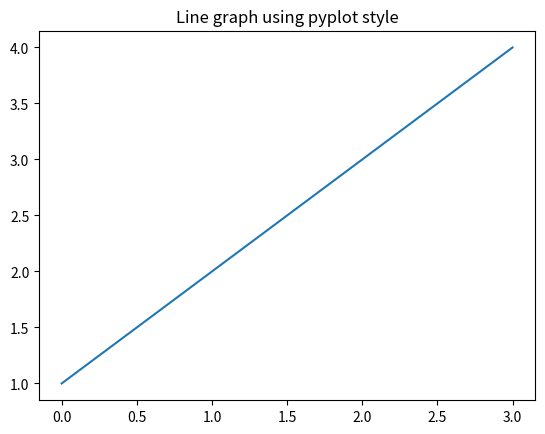
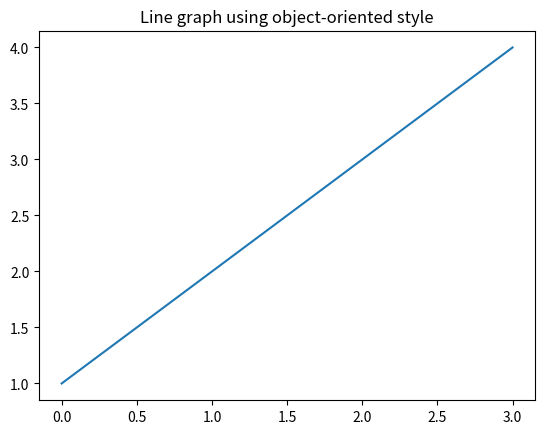
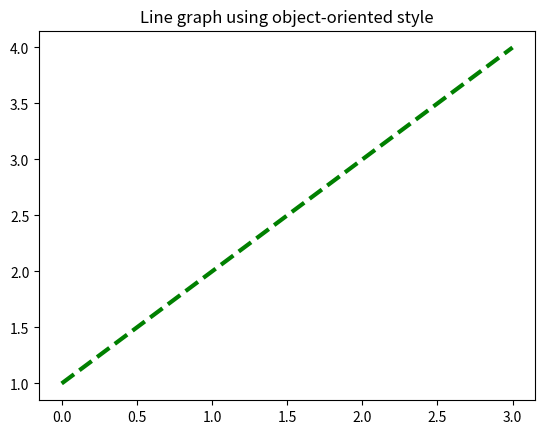
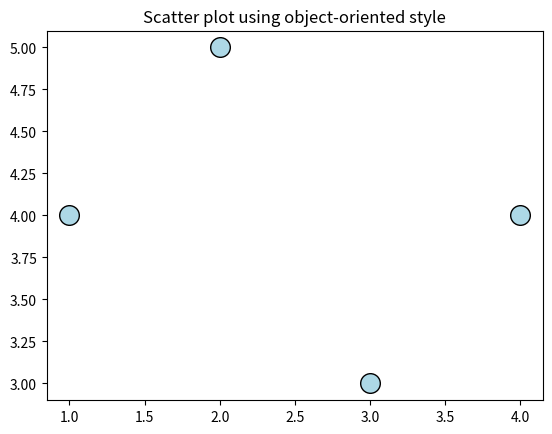
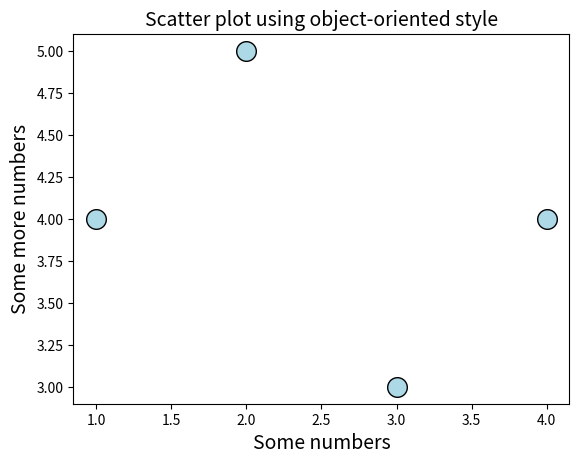
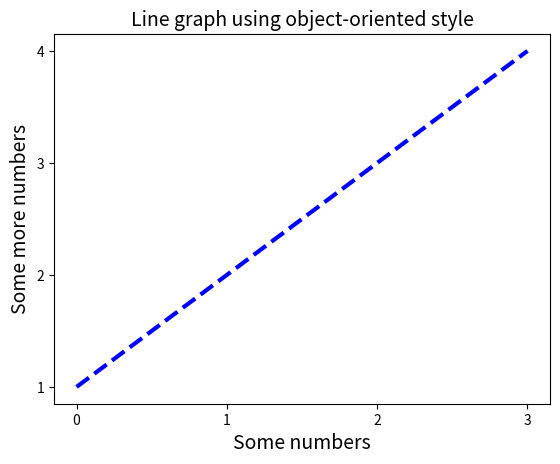
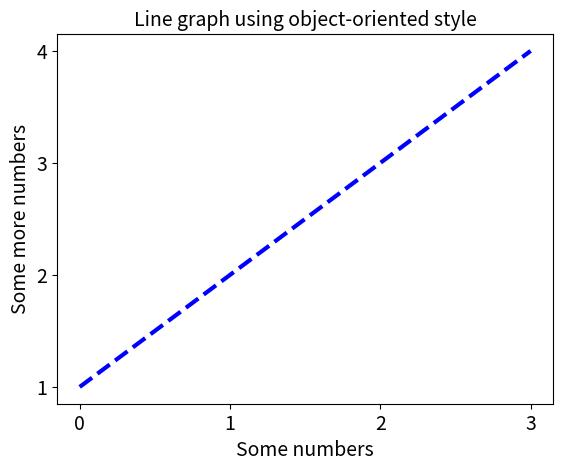
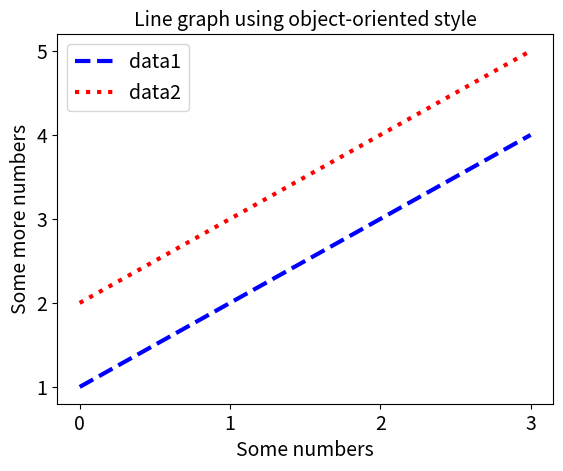
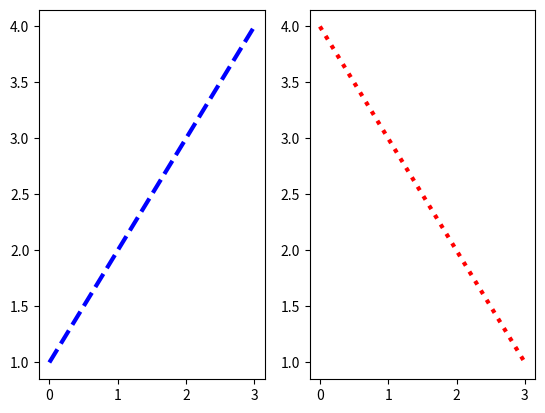
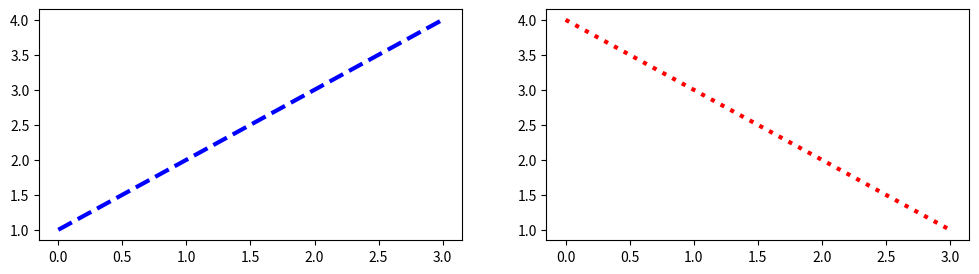
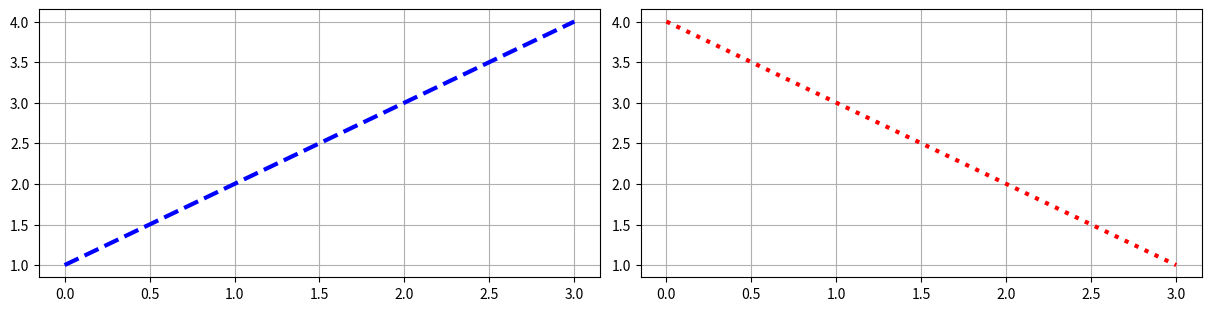

Source code (Python) for these figures, in order:
#!/usr/bin/env python
# coding: utf-8

# # Making simple plots
# 
# In this week, we will learn how make figures in Python. The most widely used Python library for making figures (or plots) is called `Matplotlib`. This library is extremely comprehensive and can be used to customize plots almost any way we want. After this week, we will never have to make plots in Excel again!

# ## Parts of a figure
# 
# A figure is made up of several elements including axes, tick labels, axis labels, title etc.
# 
# ```{image} images/sphx_glr_anatomy_001.webp
# :alt: anatomy
# :class: bg-primary mb-1
# :width: 600px
# :align: center
# ```

# ## Basic usage
# 
# To use `Matplotlib`, we first import it, usually **as** `plt` to improve code readability.

# In[1]:


import matplotlib.pyplot as plt


# ## Coding styles
# 
# Just like other libraries we have used, `Matplotlib` contains a collection of functions that allow us to make specific changes to a figure (e.g., create a figure, plots lines, add some labels, etc.). However, unlike other libraries, we can use `Matplotlib` in two different ways. 
# 
# The first way is called the **pyplot style** which relies on `Matplotlib` to automatically keep track of changes we apply to the figure. The pyplot style can be very convenient for quick interactive work. We can make a simple line graph using the [`plot`](https://matplotlib.org/stable/api/_as_gen/matplotlib.axes.Axes.plot.html) method and add a **title** to it using the [`title`](https://matplotlib.org/stable/api/_as_gen/matplotlib.pyplot.title.html) methods. Finally, it is good practice to add the [`show()`](https://matplotlib.org/stable/api/_as_gen/matplotlib.pyplot.show.html) method to display the figure.

# In[2]:


plt.plot([1, 2, 3, 4])
plt.title('Line graph using pyplot style')
plt.show()


# The second way is called the **object-oriented style** where we explicitly create the axes and call methods on them. We recommend the object-oriented style because 1) it is easier to produce more sophisticated, multi-panel plots, 2) it is easier to re-use the code, and 3) it is the style used in many of the examples on the `Matplotlib` documentation page.

# In[3]:


fig, ax = plt.subplots()
ax.plot([1,2,3,4])
ax.set_title('Line graph using object-oriented style')
plt.show()


# ````{margin}
# ```{note}
# Now that because we are operating on an `AxesSubplot` object we use `set_title`, instead of `title`.
# ```
# ````

# ## Styling
# 
# Once we have our figure, we can customize the style using keyword arguments. Most plotting methods have styling options which are accessible when the plotting method (i.e. `plot`) is called.

# In[4]:


fig, ax = plt.subplots()
ax.plot([1,2,3,4], color='green', linewidth=3, linestyle='dashed') # <-----
ax.set_title('Line graph using object-oriented style')
plt.show()


# Another type of plot, called [`scatter`](https://matplotlib.org/stable/api/_as_gen/matplotlib.pyplot.scatter.html), produces a scatter plot of two datasets. This type of plot allows us to customize the size of the marker, as well as the facecolor and edgecolor of the marker.

# In[5]:


fig, ax = plt.subplots()
ax.scatter([1,2,3,4], [4,5,3,4], s=200, facecolor='lightblue', edgecolor='black') # <-----
ax.set_title('Scatter plot using object-oriented style')
plt.show()


# ## Axis labels
# 
# As well as a title, we can add **x- and y-axis labels** using the [`set_xlabel`](https://matplotlib.org/stable/api/_as_gen/matplotlib.pyplot.xlabel.html) and [`set_ylabel`](https://matplotlib.org/stable/api/_as_gen/matplotlib.pyplot.xlabel.html) methods. The font size of labels can set using the keyword argument `fontsize`. 

# In[6]:


fig, ax = plt.subplots()
ax.scatter([1,2,3,4], [4,5,3,4], s=200, facecolor='lightblue', edgecolor='black')
ax.set_title('Scatter plot using object-oriented style', fontsize=14)
ax.set_xlabel('Some numbers', fontsize=14) # <-----
ax.set_ylabel('Some more numbers', fontsize=14) # <-----
plt.show()


# ## Tick labels
# 
# Each axis has a tick locator and formatter that allows us to change the location of tick marks along the axis.

# In[7]:


fig, ax = plt.subplots()
ax.plot([1,2,3,4], color='blue', linewidth=3, linestyle='dashed')
ax.set_title('Line graph using object-oriented style', fontsize=14)
ax.set_xlabel('Some numbers', fontsize=14)
ax.set_ylabel('Some more numbers', fontsize=14)
ax.set_xticks([0, 1, 2, 3]) # <-----
ax.set_yticks([1, 2, 3, 4]) # <-----
plt.show()


# We can also set the fontsize of the tick labels using the [`tick_params`](https://matplotlib.org/stable/api/_as_gen/matplotlib.pyplot.tick_params.html) method.

# In[8]:


fig, ax = plt.subplots()
ax.plot([1,2,3,4], color='blue', linewidth=3, linestyle='dashed')
ax.set_title('Line graph using object-oriented style', fontsize=14)
ax.set_xlabel('Some numbers', fontsize=14)
ax.set_ylabel('Some more numbers', fontsize=14)
ax.set_xticks([0, 1, 2, 3])
ax.set_yticks([1, 2, 3, 4])
ax.tick_params(axis='both', labelsize=14) # <-----
plt.show()


# ## Legends
# 
# If we are plotting two datasets on the same figure, we might want to add a legend. We can do that by adding the keyword argument `label` to the `plot` function and calling the `legend()` function. 

# In[9]:


fig, ax = plt.subplots()
ax.plot([1,2,3,4], color='blue', linewidth=3, linestyle='dashed', label='data1') # <-----
ax.plot([2,3,4,5],color='red', linewidth=3, linestyle='dotted', label='data2') # <-----
ax.set_title('Line graph using object-oriented style', fontsize=14)
ax.tick_params(axis='both', labelsize=14)
ax.set_xlabel('Some numbers', fontsize=14)
ax.set_ylabel('Some more numbers', fontsize=14)
ax.set_xticks([0, 1, 2, 3])
ax.set_yticks([1, 2, 3, 4, 5])
ax.tick_params(axis='both', labelsize=14)

ax.legend(fontsize=14) # <-----

plt.show()


# ## Multiple panels
# 
# We can plot our data on two axes.

# In[10]:


fig, (ax1, ax2) = plt.subplots(ncols=2, nrows=1) # <-----

ax1.plot([1,2,3,4], color='blue', linewidth=3, linestyle='dashed')
ax2.plot([4,3,2,1],color='red', linewidth=3, linestyle='dotted')

plt.show()


# ## Layout
# 
# `Matplotlib` automatically adjusts the figure layout but we can change the size of the figure using the keyword argument `figsize` which accepts a numeric width and height value in inches.

# In[11]:


fig, (ax1, ax2) = plt.subplots(ncols=2, nrows=1, figsize=(12,3)) # <-----

ax1.plot([1,2,3,4], color='blue', linewidth=3, linestyle='dashed')
ax2.plot([4,3,2,1],color='red', linewidth=3, linestyle='dotted')

plt.show()


# We can use the keyword argument `layout=constrained` to automatically adjust the axes so that **whitespace** is minimized. It is also nice to add a grid.

# In[12]:


fig, (ax1, ax2) = plt.subplots(ncols=2, nrows=1, figsize=(12,3),
                               layout='constrained') # <-----

ax1.plot([1,2,3,4], color='blue', linewidth=3, linestyle='dashed')
ax2.plot([4,3,2,1],color='red', linewidth=3, linestyle='dotted')
ax1.grid() # <-----
ax2.grid() # <-----

plt.show()


# ## Acknowledgements
# 
# This demo was based on the `Matplotlib` tutorials https://matplotlib.org/stable/tutorials/introductory/usage.html and https://matplotlib.org/stable/tutorials/introductory/pyplot.html. 

# In[ ]:




